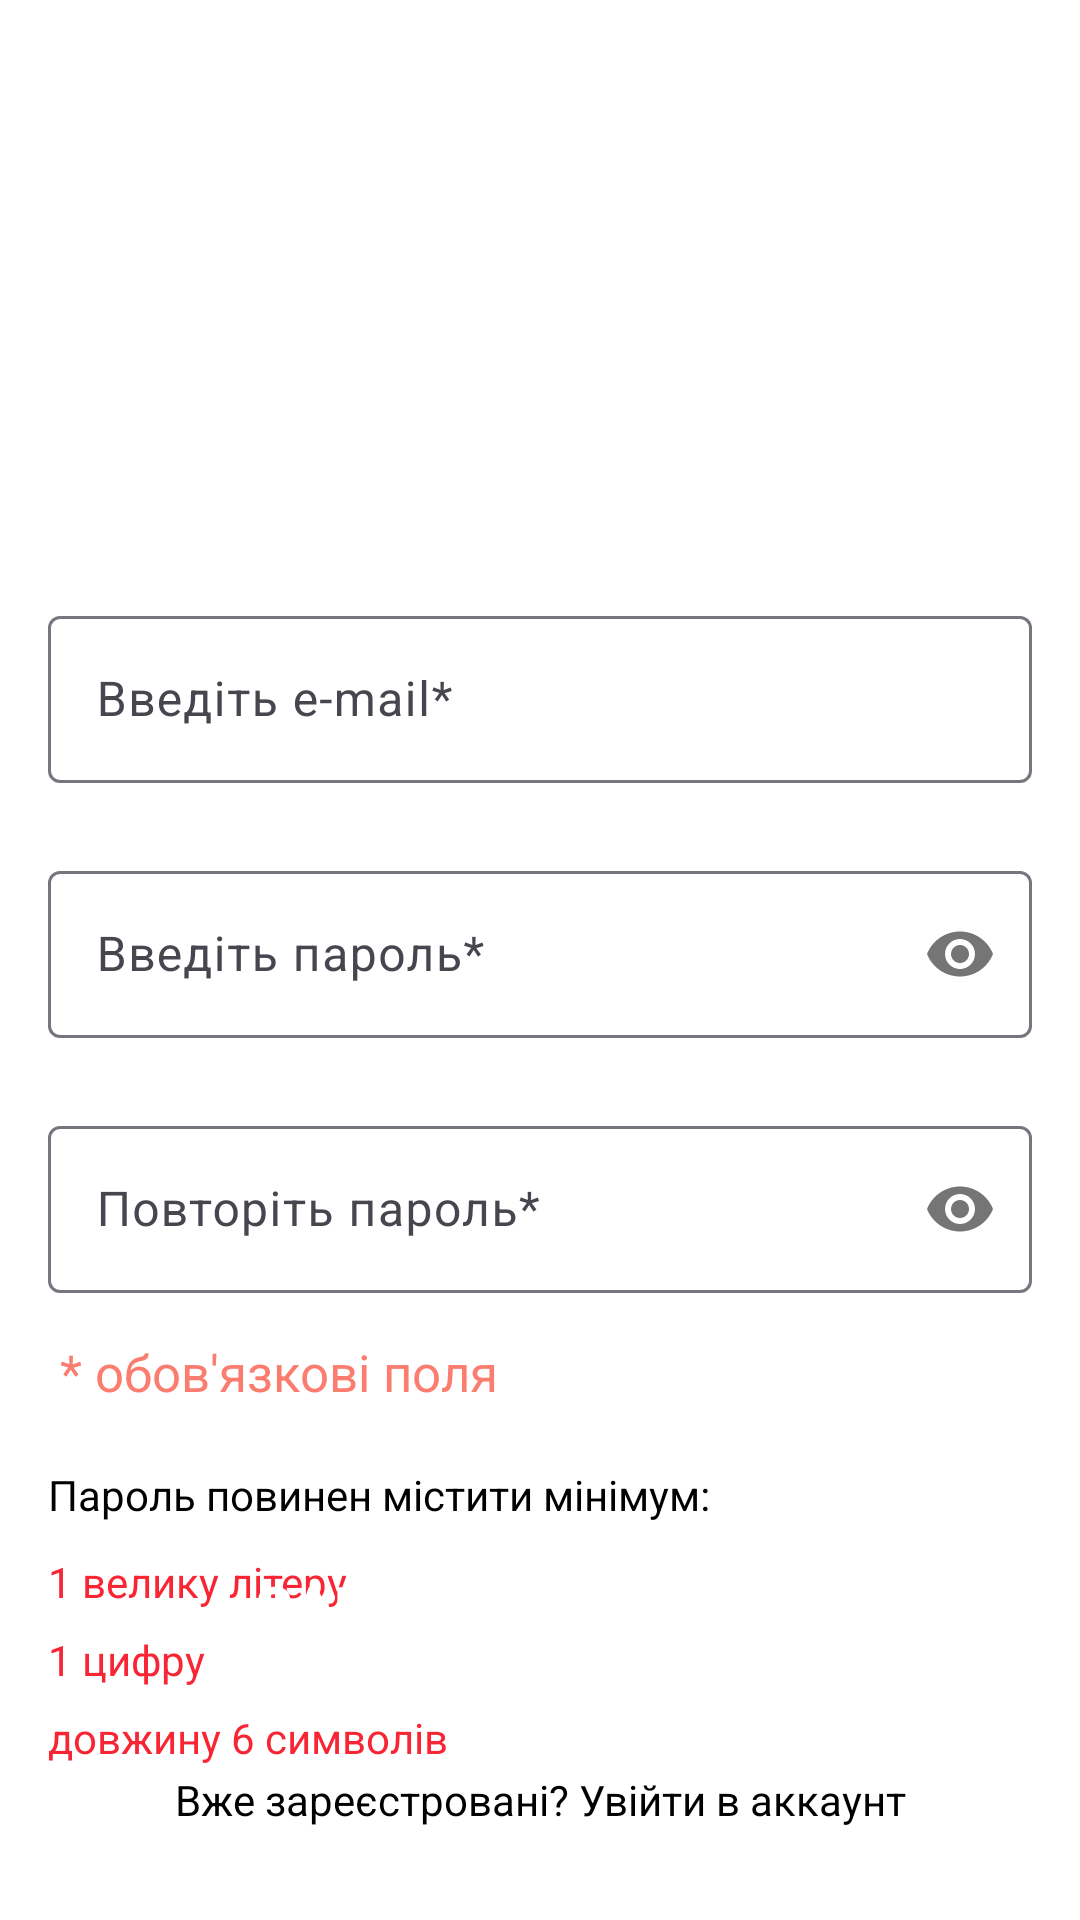

Here is an Android app screen rendered from its layout file. Give the layout XML and the strings, colors and styles it references.
<!-- AndroidManifest.xml: application theme Theme.CosmetologistManager -->
<!-- res/layout/activity_sign_up.xml -->
<?xml version="1.0" encoding="utf-8"?>
<androidx.constraintlayout.widget.ConstraintLayout xmlns:android="http://schemas.android.com/apk/res/android"
    xmlns:app="http://schemas.android.com/apk/res-auto"
    xmlns:tools="http://schemas.android.com/tools"
    android:layout_width="match_parent"
    android:layout_height="match_parent"
    android:background="@color/white"
    tools:context=".SignUpActivity">
    <com.google.android.material.textfield.TextInputLayout
        android:id="@+id/emailLayout"
        android:layout_width="match_parent"
        android:layout_height="wrap_content"
        android:layout_marginHorizontal="16dp"
        android:layout_marginTop="200dp"
        app:layout_constraintEnd_toEndOf="parent"
        app:layout_constraintHorizontal_bias="0.5"
        app:layout_constraintStart_toStartOf="parent"
        app:layout_constraintTop_toTopOf="parent">

        <com.google.android.material.textfield.TextInputEditText
            android:id="@+id/emailEt"
            android:layout_width="match_parent"
            android:layout_height="wrap_content"
            android:hint="Введіть e-mail*"
            android:inputType="textEmailAddress" />
    </com.google.android.material.textfield.TextInputLayout>

    <com.google.android.material.textfield.TextInputLayout
        android:id="@+id/passwordLayout"
        android:layout_width="match_parent"
        android:layout_height="wrap_content"
        android:layout_marginHorizontal="16dp"
        android:layout_marginTop="24dp"
        app:layout_constraintEnd_toEndOf="parent"
        app:layout_constraintHorizontal_bias="0.5"
        app:layout_constraintStart_toStartOf="parent"
        app:layout_constraintTop_toBottomOf="@id/emailLayout"
        app:passwordToggleEnabled="true">

        <com.google.android.material.textfield.TextInputEditText
            android:id="@+id/passET"
            android:layout_width="match_parent"
            android:layout_height="wrap_content"
            android:hint="Введіть пароль*"
            android:inputType="textPassword" />
    </com.google.android.material.textfield.TextInputLayout>

    <com.google.android.material.textfield.TextInputLayout
        android:id="@+id/confirmPasswordLayout"
        android:layout_width="match_parent"
        android:layout_height="wrap_content"
        android:layout_marginHorizontal="16dp"
        android:layout_marginTop="24dp"
        app:layout_constraintEnd_toEndOf="parent"
        app:layout_constraintHorizontal_bias="0.5"
        app:layout_constraintStart_toStartOf="parent"
        app:layout_constraintTop_toBottomOf="@id/passwordLayout"
        app:passwordToggleEnabled="true">

        <com.google.android.material.textfield.TextInputEditText
            android:id="@+id/confirmPassEt"
            android:layout_width="match_parent"
            android:layout_height="wrap_content"
            android:hint="Повторіть пароль*"
            android:inputType="textPassword" />
    </com.google.android.material.textfield.TextInputLayout>
    <TextView
        android:id="@+id/asterix_field"
        android:layout_width="wrap_content"
        android:layout_height="wrap_content"
        android:layout_marginTop="15dp"
        android:text="* обов'язкові поля"
        android:textSize="17dp"
        android:layout_marginLeft="20dp"
        android:textColor="#fa7d6f"
        app:layout_constraintLeft_toLeftOf="parent"
        app:layout_constraintTop_toBottomOf="@+id/confirmPasswordLayout"
        tools:ignore="MissingConstraints" />
    <TextView
        android:id="@+id/password_requierements_label"
        android:layout_width="wrap_content"
        android:layout_height="wrap_content"
        android:textColor="@color/black"
        android:layout_marginHorizontal="16dp"
        android:text="Пароль повинен містити мінімум: "
        app:layout_constraintStart_toStartOf="parent"
        android:layout_marginTop="20dp"
        app:layout_constraintTop_toBottomOf="@+id/asterix_field" />
    <TextView
        android:id="@+id/big_letter"
        android:layout_width="wrap_content"
        android:layout_height="wrap_content"
        android:textColor="#f82634"
        android:text="1 велику літеру "
        android:layout_marginHorizontal="16dp"
        app:layout_constraintStart_toStartOf="parent"
        android:layout_marginTop="10dp"
        app:layout_constraintTop_toBottomOf="@+id/password_requierements_label" />

    <TextView
        android:id="@+id/one_number"
        android:layout_width="wrap_content"
        android:layout_height="wrap_content"
        android:textColor="#f82634"
        android:text="1 цифру "
        android:layout_marginHorizontal="16dp"
        app:layout_constraintStart_toStartOf="parent"
        android:layout_marginTop="7dp"
        app:layout_constraintTop_toBottomOf="@+id/big_letter" />

    <TextView
        android:id="@+id/lenght"
        android:layout_width="wrap_content"
        android:layout_height="wrap_content"
        android:textColor="#f82634"
        android:text="довжину 6 символів "
        android:layout_marginHorizontal="16dp"
        app:layout_constraintStart_toStartOf="parent"
        android:layout_marginTop="7dp"
        app:layout_constraintTop_toBottomOf="@+id/one_number" />


    <androidx.appcompat.widget.AppCompatButton
        android:id="@+id/button"
        android:layout_width="0dp"
        android:layout_height="wrap_content"
        android:layout_marginHorizontal="16dp"
        android:text="Зарееструватися"
        android:textColor="@color/white"
        android:paddingStart="10dp"
        android:paddingEnd="10dp"
        android:textSize="20sp"
        android:background="@drawable/button_background"
        android:textStyle="bold"
        app:layout_constraintBottom_toBottomOf="parent"
        app:layout_constraintEnd_toEndOf="parent"
        app:layout_constraintHorizontal_bias="0.5"
        app:layout_constraintStart_toStartOf="parent"
        app:layout_constraintTop_toBottomOf="@+id/confirmPasswordLayout" />
    <TextView
        android:id="@+id/textView"
        android:layout_width="wrap_content"
        android:layout_height="wrap_content"
        android:textColor="@color/black"
        android:text="Вже зареєстровані? Увійти в аккаунт"
        app:layout_constraintBottom_toBottomOf="parent"
        app:layout_constraintEnd_toEndOf="parent"
        app:layout_constraintHorizontal_bias="0.5"
        app:layout_constraintStart_toStartOf="parent"
        app:layout_constraintTop_toBottomOf="@+id/button" />
</androidx.constraintlayout.widget.ConstraintLayout>
<!-- resources referenced by this layout -->
<resources>
  <color name="black">#FF000000</color>
  <color name="white">#FFFFFFFF</color>
  <style name="Theme.CosmetologistManager" parent="android:Theme.Material.Light.NoActionBar" />
</resources>
